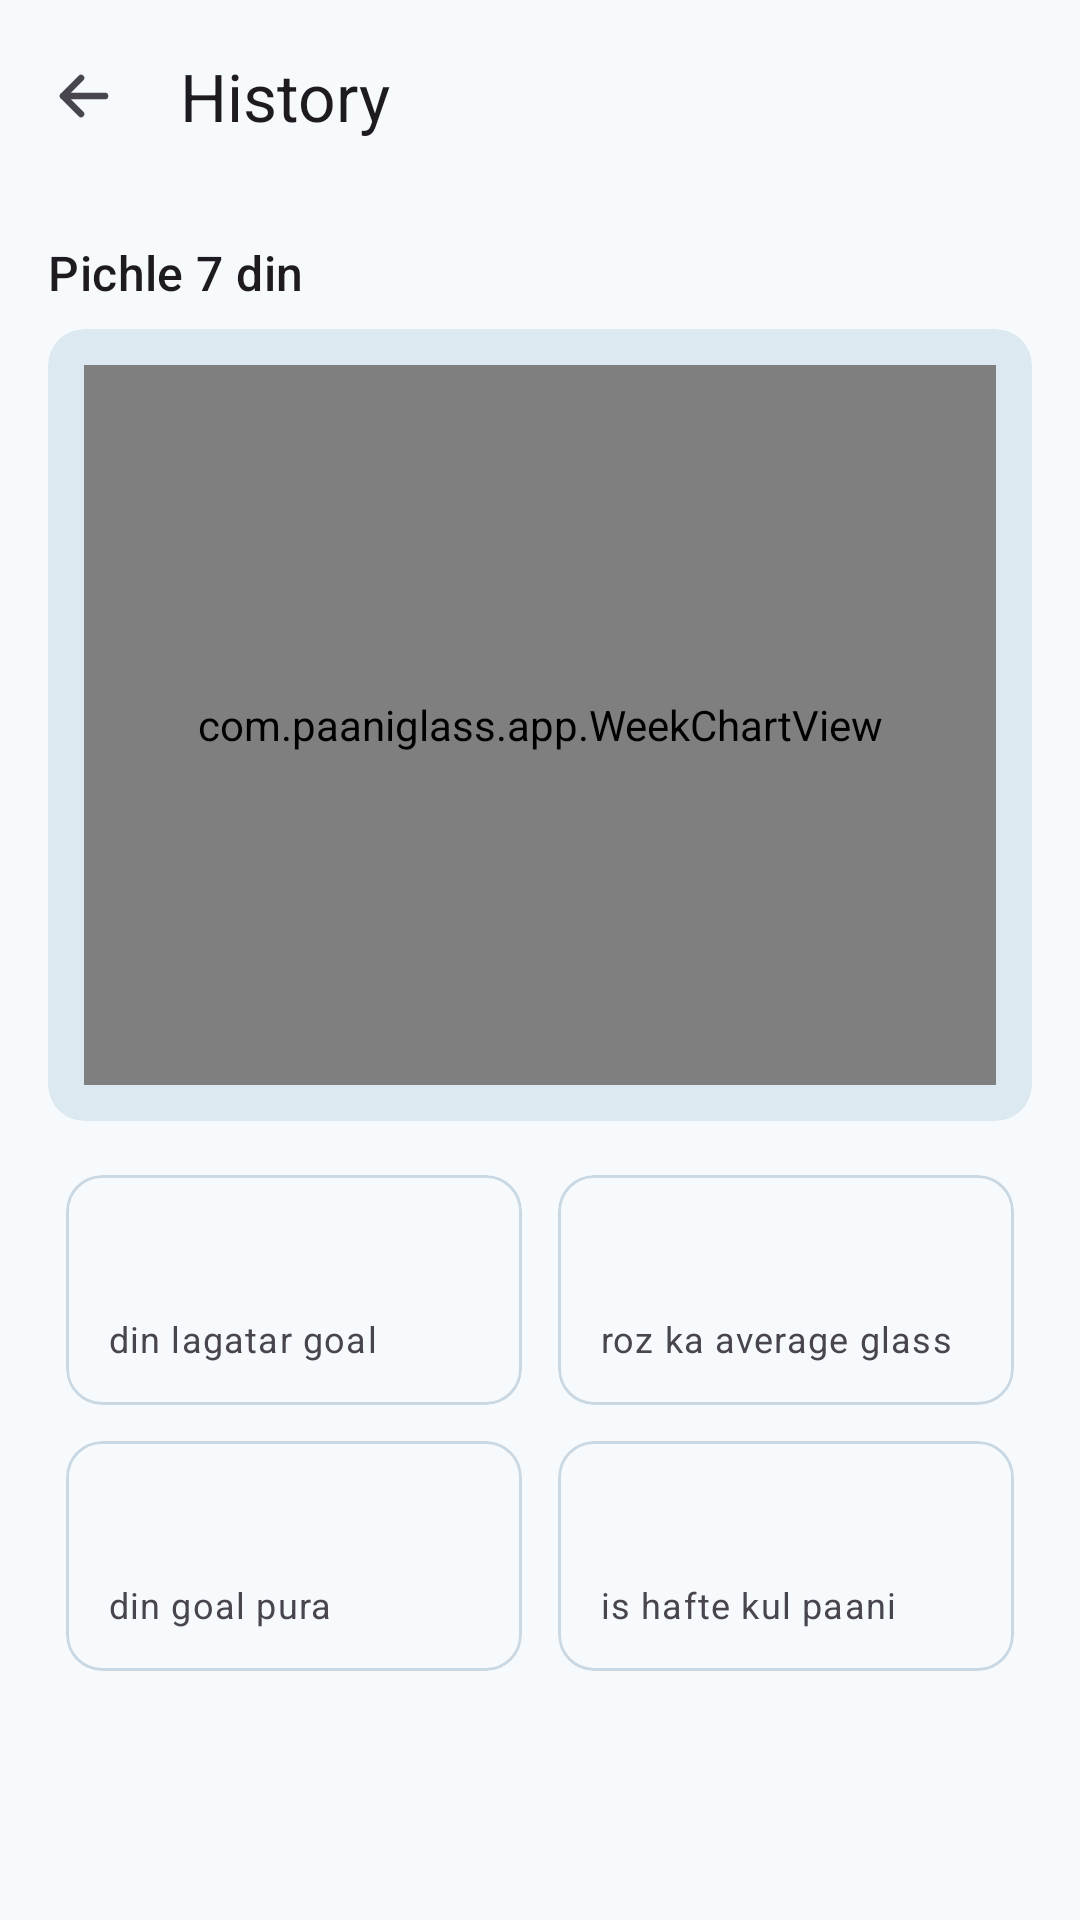

Android layout source for this screen:
<!-- AndroidManifest.xml: application theme Theme.PaaniGlass -->
<!-- res/layout/activity_history.xml -->
<?xml version="1.0" encoding="utf-8"?>
<LinearLayout xmlns:android="http://schemas.android.com/apk/res/android"
    xmlns:app="http://schemas.android.com/apk/res-auto"
    android:id="@+id/root"
    android:layout_width="match_parent"
    android:layout_height="match_parent"
    android:background="?attr/colorSurface"
    android:orientation="vertical">

    <com.google.android.material.appbar.MaterialToolbar
        android:id="@+id/toolbar"
        android:layout_width="match_parent"
        android:layout_height="?attr/actionBarSize"
        app:navigationIcon="@drawable/ic_back"
        app:title="@string/history" />

    <ScrollView
        android:layout_width="match_parent"
        android:layout_height="match_parent">

        <LinearLayout
            android:layout_width="match_parent"
            android:layout_height="wrap_content"
            android:orientation="vertical"
            android:padding="16dp">

            <TextView
                android:layout_width="wrap_content"
                android:layout_height="wrap_content"
                android:text="@string/last_week"
                android:textAppearance="?attr/textAppearanceTitleMedium" />

            <com.google.android.material.card.MaterialCardView
                style="@style/Widget.Material3.CardView.Filled"
                android:layout_width="match_parent"
                android:layout_height="wrap_content"
                android:layout_marginTop="8dp">

                <com.paaniglass.app.WeekChartView
                    android:id="@+id/chart"
                    android:layout_width="match_parent"
                    android:layout_height="240dp"
                    android:layout_margin="12dp" />
            </com.google.android.material.card.MaterialCardView>

            <GridLayout
                android:layout_width="match_parent"
                android:layout_height="wrap_content"
                android:layout_marginTop="12dp"
                android:columnCount="2">

                <com.google.android.material.card.MaterialCardView
                    style="@style/Widget.Material3.CardView.Outlined"
                    android:layout_width="0dp"
                    android:layout_height="wrap_content"
                    android:layout_columnWeight="1"
                    android:layout_margin="6dp">

                    <LinearLayout
                        android:layout_width="match_parent"
                        android:layout_height="wrap_content"
                        android:orientation="vertical"
                        android:padding="14dp">

                        <TextView
                            android:id="@+id/streakValue"
                            android:layout_width="wrap_content"
                            android:layout_height="wrap_content"
                            android:textAppearance="?attr/textAppearanceHeadlineSmall"
                            android:textColor="?attr/colorPrimary"
                            android:textStyle="bold" />

                        <TextView
                            android:layout_width="wrap_content"
                            android:layout_height="wrap_content"
                            android:text="@string/stat_streak"
                            android:textAppearance="?attr/textAppearanceBodySmall" />
                    </LinearLayout>
                </com.google.android.material.card.MaterialCardView>
                <com.google.android.material.card.MaterialCardView
                    style="@style/Widget.Material3.CardView.Outlined"
                    android:layout_width="0dp"
                    android:layout_height="wrap_content"
                    android:layout_columnWeight="1"
                    android:layout_margin="6dp">

                    <LinearLayout
                        android:layout_width="match_parent"
                        android:layout_height="wrap_content"
                        android:orientation="vertical"
                        android:padding="14dp">

                        <TextView
                            android:id="@+id/avgValue"
                            android:layout_width="wrap_content"
                            android:layout_height="wrap_content"
                            android:textAppearance="?attr/textAppearanceHeadlineSmall"
                            android:textColor="?attr/colorPrimary"
                            android:textStyle="bold" />

                        <TextView
                            android:layout_width="wrap_content"
                            android:layout_height="wrap_content"
                            android:text="@string/stat_avg"
                            android:textAppearance="?attr/textAppearanceBodySmall" />
                    </LinearLayout>
                </com.google.android.material.card.MaterialCardView>
                <com.google.android.material.card.MaterialCardView
                    style="@style/Widget.Material3.CardView.Outlined"
                    android:layout_width="0dp"
                    android:layout_height="wrap_content"
                    android:layout_columnWeight="1"
                    android:layout_margin="6dp">

                    <LinearLayout
                        android:layout_width="match_parent"
                        android:layout_height="wrap_content"
                        android:orientation="vertical"
                        android:padding="14dp">

                        <TextView
                            android:id="@+id/goalDaysValue"
                            android:layout_width="wrap_content"
                            android:layout_height="wrap_content"
                            android:textAppearance="?attr/textAppearanceHeadlineSmall"
                            android:textColor="?attr/colorPrimary"
                            android:textStyle="bold" />

                        <TextView
                            android:layout_width="wrap_content"
                            android:layout_height="wrap_content"
                            android:text="@string/stat_goal_days"
                            android:textAppearance="?attr/textAppearanceBodySmall" />
                    </LinearLayout>
                </com.google.android.material.card.MaterialCardView>
                <com.google.android.material.card.MaterialCardView
                    style="@style/Widget.Material3.CardView.Outlined"
                    android:layout_width="0dp"
                    android:layout_height="wrap_content"
                    android:layout_columnWeight="1"
                    android:layout_margin="6dp">

                    <LinearLayout
                        android:layout_width="match_parent"
                        android:layout_height="wrap_content"
                        android:orientation="vertical"
                        android:padding="14dp">

                        <TextView
                            android:id="@+id/litreValue"
                            android:layout_width="wrap_content"
                            android:layout_height="wrap_content"
                            android:textAppearance="?attr/textAppearanceHeadlineSmall"
                            android:textColor="?attr/colorPrimary"
                            android:textStyle="bold" />

                        <TextView
                            android:layout_width="wrap_content"
                            android:layout_height="wrap_content"
                            android:text="@string/stat_litres"
                            android:textAppearance="?attr/textAppearanceBodySmall" />
                    </LinearLayout>
                </com.google.android.material.card.MaterialCardView>
            </GridLayout>
        </LinearLayout>
    </ScrollView>
</LinearLayout>
<!-- resources referenced by this layout -->
<resources>
  <!-- drawable ic_back (drawable) -->
  <?xml version="1.0" encoding="utf-8"?>
  <vector xmlns:android="http://schemas.android.com/apk/res/android"
      android:width="24dp" android:height="24dp"
      android:viewportWidth="24" android:viewportHeight="24"
      android:tint="?attr/colorControlNormal" android:autoMirrored="true">
      <path android:strokeColor="#FFFFFFFF" android:strokeWidth="2.2"
          android:strokeLineCap="round" android:strokeLineJoin="round"
          android:pathData="M19,12 L5,12 M11,6 L5,12 L11,18" />
  </vector>
  <string name="history">History</string>
  <string name="last_week">Pichle 7 din</string>
  <string name="stat_avg">roz ka average glass</string>
  <string name="stat_goal_days">din goal pura</string>
  <string name="stat_litres">is hafte kul paani</string>
  <string name="stat_streak">din lagatar goal</string>
  <style name="Theme.PaaniGlass" parent="Theme.Material3.DayNight.NoActionBar">
          <item name="colorPrimary">@color/water_deep</item>
          <item name="colorOnPrimary">@android:color/white</item>
          <item name="colorPrimaryContainer">@color/water_light</item>
          <item name="colorOnPrimaryContainer">@color/ink</item>
          <item name="colorSecondary">@color/coral</item>
          <item name="android:windowLightStatusBar">true</item>
          <item name="android:windowLightNavigationBar">true</item>
          <item name="android:colorBackground">#F6FAFD</item>
          <item name="colorSurface">#F6FAFD</item>
          <item name="colorOnSurface">#0E2433</item>
          <item name="colorOnSurfaceVariant">#4A5F6E</item>
          <item name="colorSurfaceContainerLow">#EEF5FA</item>
          <item name="colorSurfaceContainer">#E8F1F7</item>
          <item name="colorSurfaceContainerHigh">#E3EDF4</item>
          <item name="colorSurfaceContainerHighest">#DDE9F1</item>
          <item name="colorSecondaryContainer">#D3EAF7</item>
          <item name="colorOnSecondaryContainer">#0E2433</item>
          <item name="colorOutline">#8FA6B5</item>
          <item name="colorOutlineVariant">#C9D8E2</item>
      </style>
  <color name="water_deep">#1F7FB8</color>
  <color name="water_light">#9CCBE8</color>
  <color name="ink">#0E2433</color>
  <color name="coral">#E07A5F</color>
</resources>
